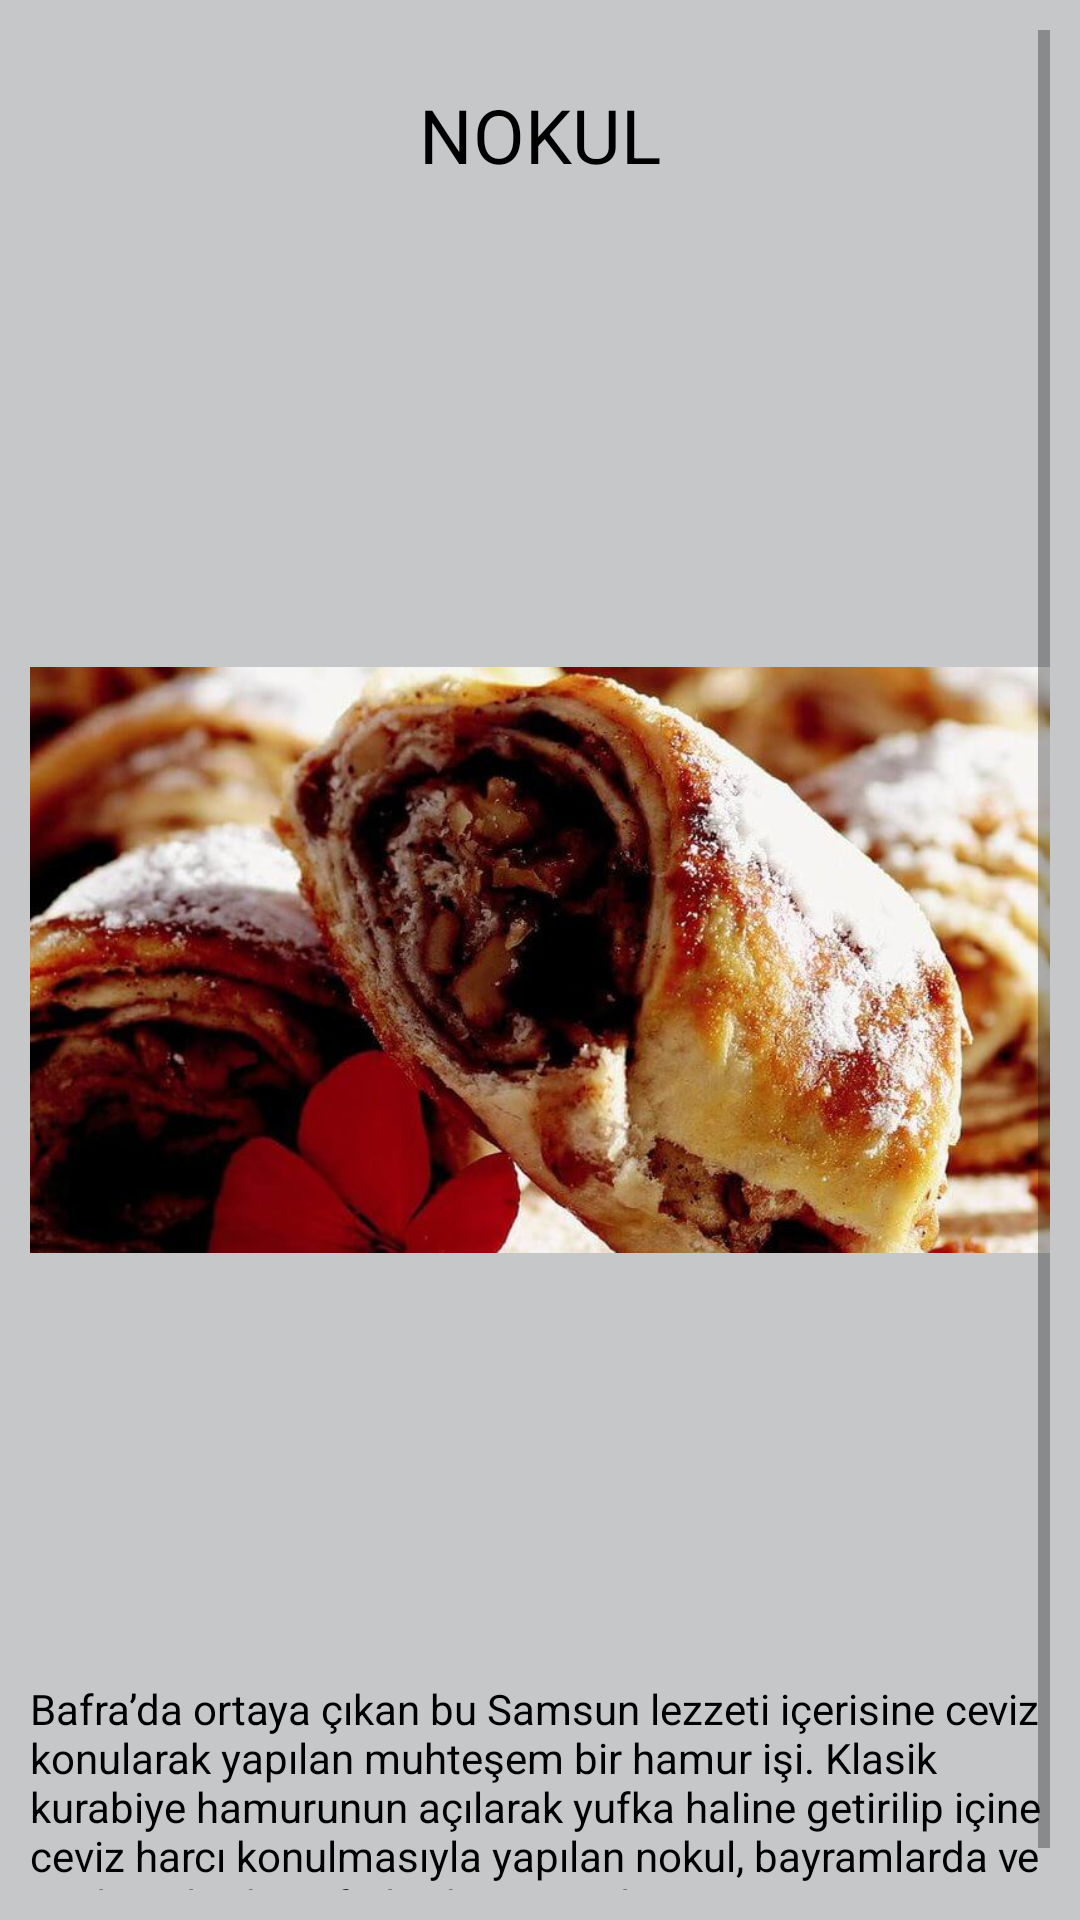

Write the Android layout XML for this screen, with the resource values it uses.
<!-- AndroidManifest.xml: application theme Theme.SAMSUNTANITIM -->
<!-- res/layout/activity_nokul.xml -->
<?xml version="1.0" encoding="utf-8"?>
<androidx.constraintlayout.widget.ConstraintLayout xmlns:android="http://schemas.android.com/apk/res/android"
    xmlns:app="http://schemas.android.com/apk/res-auto"
    xmlns:tools="http://schemas.android.com/tools"
    android:layout_width="match_parent"
    android:layout_height="match_parent"
    tools:context=".nokul"
    android:background="@color/material_dynamic_neutral80"
    android:padding="10dp">

    <ScrollView
        android:layout_width="match_parent"
        android:layout_height="match_parent">

        <LinearLayout
            android:layout_width="match_parent"
            android:layout_height="wrap_content"
            android:orientation="vertical" >

            <TextView
                android:id="@+id/textView67"
                android:layout_width="match_parent"
                android:layout_height="70dp"
                android:gravity="center"
                android:text="NOKUL"
                android:textSize="25dp"
                android:textColor="@color/black"/>

            <ImageView
                android:id="@+id/imageView39"
                android:layout_width="match_parent"
                android:layout_height="480dp"
                app:srcCompat="@drawable/nokul" />

            <TextView
                android:id="@+id/textView68"
                android:layout_width="match_parent"
                android:layout_height="wrap_content"
                android:text="@string/nokul"
                android:textColor="@color/black"/>
        </LinearLayout>
    </ScrollView>

</androidx.constraintlayout.widget.ConstraintLayout>
<!-- resources referenced by this layout -->
<resources>
  <!-- drawable nokul: jpg bitmap (drawable, 66118 bytes) -->
  <string name="nokul">Bafra’da ortaya çıkan bu Samsun lezzeti içerisine ceviz konularak yapılan muhteşem bir hamur işi. Klasik kurabiye hamurunun açılarak yufka haline getirilip içine ceviz harcı konulmasıyla yapılan nokul, bayramlarda ve özel günlerde sofralarda yerini alıyor.</string>
  <style name="Theme.SAMSUNTANITIM" parent="Theme.MaterialComponents.DayNight.DarkActionBar">
          
          <item name="colorPrimary">@color/purple_500</item>
          <item name="colorPrimaryVariant">@color/purple_700</item>
          <item name="colorOnPrimary">@color/white</item>
          
          <item name="colorSecondary">@color/teal_200</item>
          <item name="colorSecondaryVariant">@color/teal_700</item>
          <item name="colorOnSecondary">@color/black</item>
          
          <item name="android:statusBarColor">?attr/colorPrimaryVariant</item>
          
      </style>
  <!-- not gathered from this repository: default colours our renderer supplied (Android Studio template values) -->
  <color name="purple_500">#FF6200EE</color>
  <color name="purple_700">#FF3700B3</color>
  <color name="teal_200">#FF03DAC5</color>
  <color name="teal_700">#FF018786</color>
  <color name="black">#FF000000</color>
  <color name="white">#FFFFFFFF</color>
</resources>
